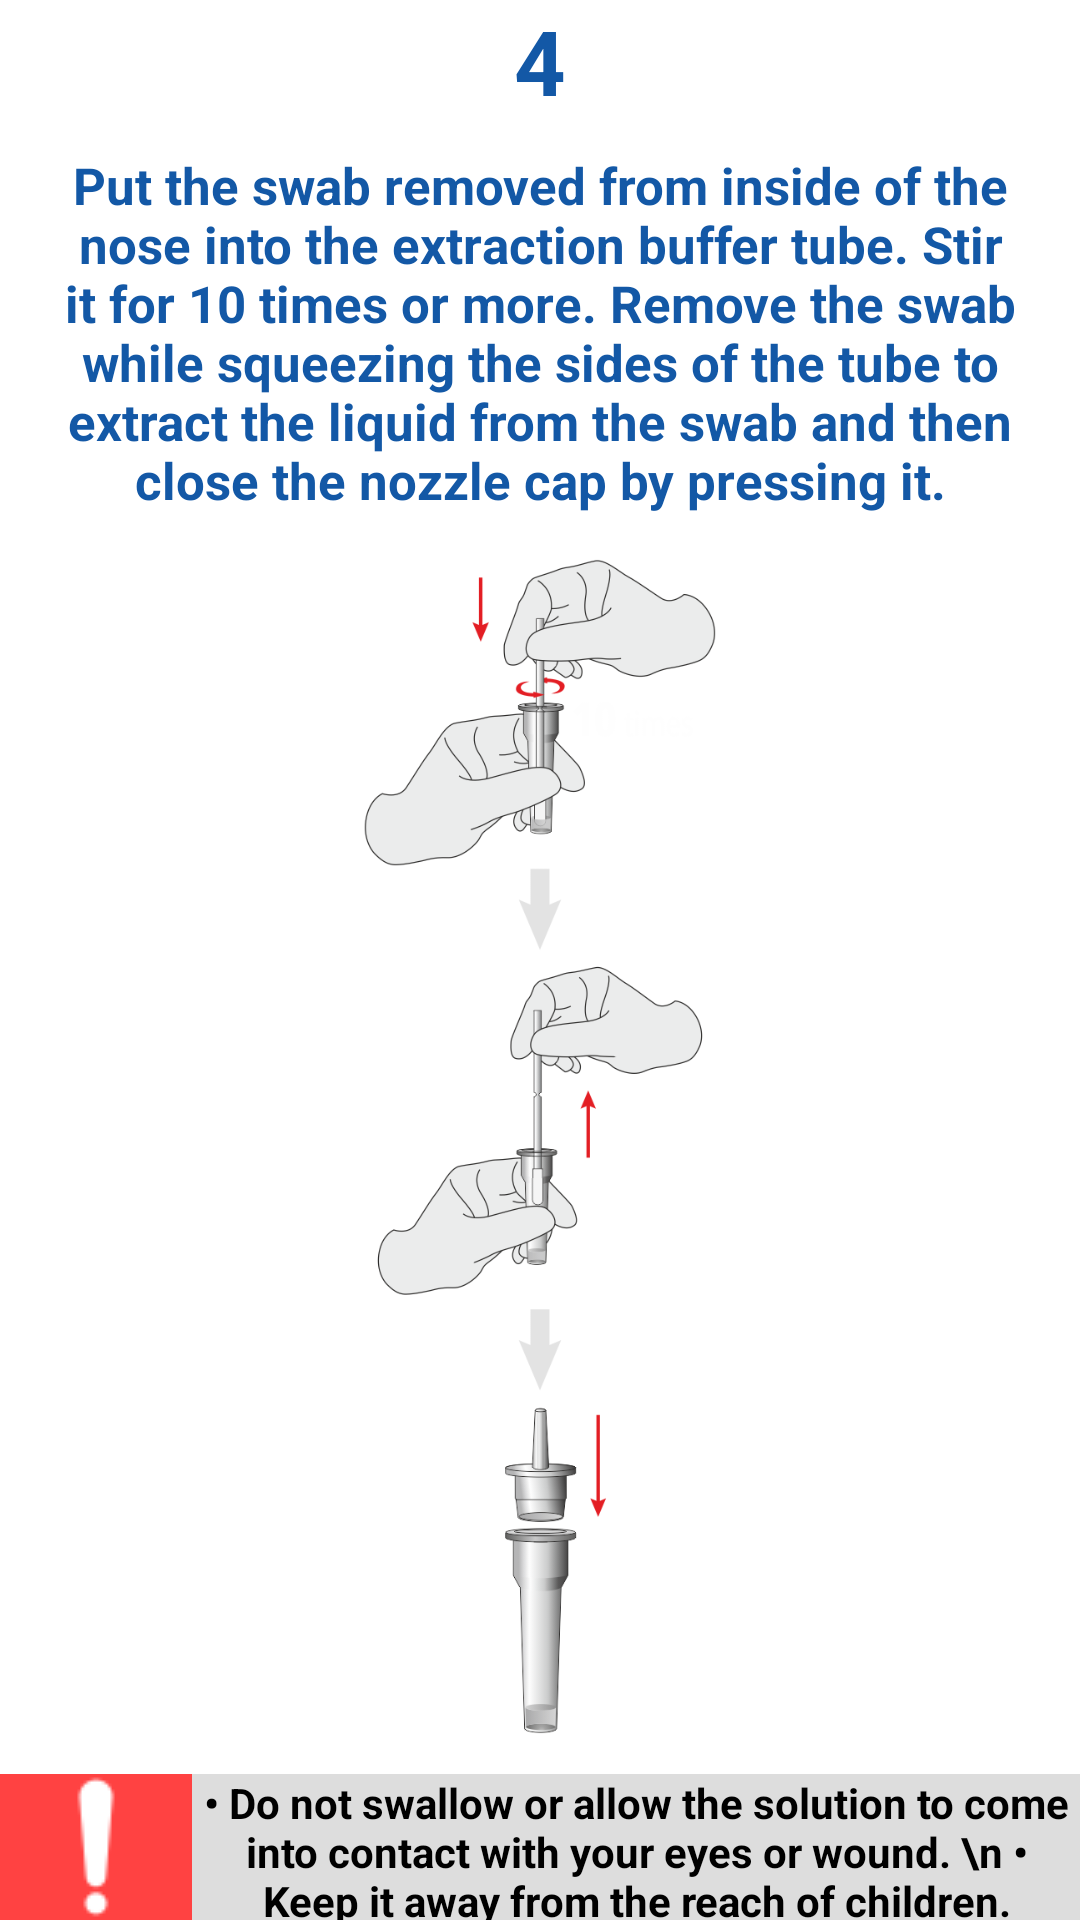

Layout XML and referenced resources for this Android screen:
<!-- AndroidManifest.xml: application theme Theme.Covid_form -->
<!-- res/layout/fragment_instruction_readme_4.xml -->
<?xml version="1.0" encoding="utf-8"?>
<LinearLayout xmlns:android="http://schemas.android.com/apk/res/android"
    android:layout_width="match_parent"
    android:layout_height="match_parent"
    android:orientation="vertical"
    android:gravity="center"
    android:background="@color/white">

    <TextView
        android:id="@+id/number"
        android:layout_width="match_parent"
        android:layout_height="wrap_content"
        android:gravity="center"
        android:textAllCaps="false"
        android:textColor="@color/app_blue"
        android:textSize="30sp"
        android:text="4"
        android:textStyle="bold" />

    <TextView
        android:id="@+id/text"
        android:layout_width="match_parent"
        android:layout_height="wrap_content"
        android:gravity="center"
        android:padding="10dp"
        android:textAllCaps="false"
        android:textColor="@color/app_blue"
        android:textSize="17sp"
        android:text="Put the swab removed from inside of the nose into the extraction buffer tube. Stir it for 10 times or more.
Remove the swab while squeezing the sides of the tube to extract the liquid from the swab and then close the
nozzle cap by pressing it."
        android:textStyle="bold" />

    <ImageView
        android:id="@+id/image"
        android:layout_width="match_parent"
        android:layout_height="400dp"
        android:src="@drawable/img_instructions_4"
        android:scaleType="centerInside"/>

    <TextView
        android:id="@+id/caution"
        android:layout_width="match_parent"
        android:layout_height="wrap_content"
        android:gravity="center"
        android:textAllCaps="false"
        android:textColor="@color/black"
        android:background="@color/light_grey"
        android:layout_marginTop="10dp"
        android:textSize="14sp"
        android:drawableStart="@drawable/img_caution"
        android:text="• Do not swallow or allow the solution to come into contact with your eyes or wound.
\n • Keep it away from the reach of children."
        android:textStyle="bold" />

</LinearLayout>
<!-- resources referenced by this layout -->
<resources>
  <color name="app_blue">#1358A6</color>
  <color name="black">#000000</color>
  <color name="light_grey">#DDDDDD</color>
  <color name="white">#FFFFFF</color>
  <!-- drawable img_caution: png bitmap (drawable, 761 bytes) -->
  <!-- drawable img_instructions_4: png bitmap (drawable, 94205 bytes) -->
  <style name="Theme.Covid_form" parent="Theme.AppCompat.DayNight.NoActionBar">
          
          <item name="colorPrimary">@color/app_blue</item>
          <item name="colorPrimaryVariant">@color/app_blue_dark</item>
          <item name="colorOnPrimary">@color/white</item>
          <item name="android:statusBarColor" tools:targetApi="l">?attr/colorPrimaryVariant</item>
      </style>
  <color name="app_blue_dark">#0F427C</color>
</resources>
